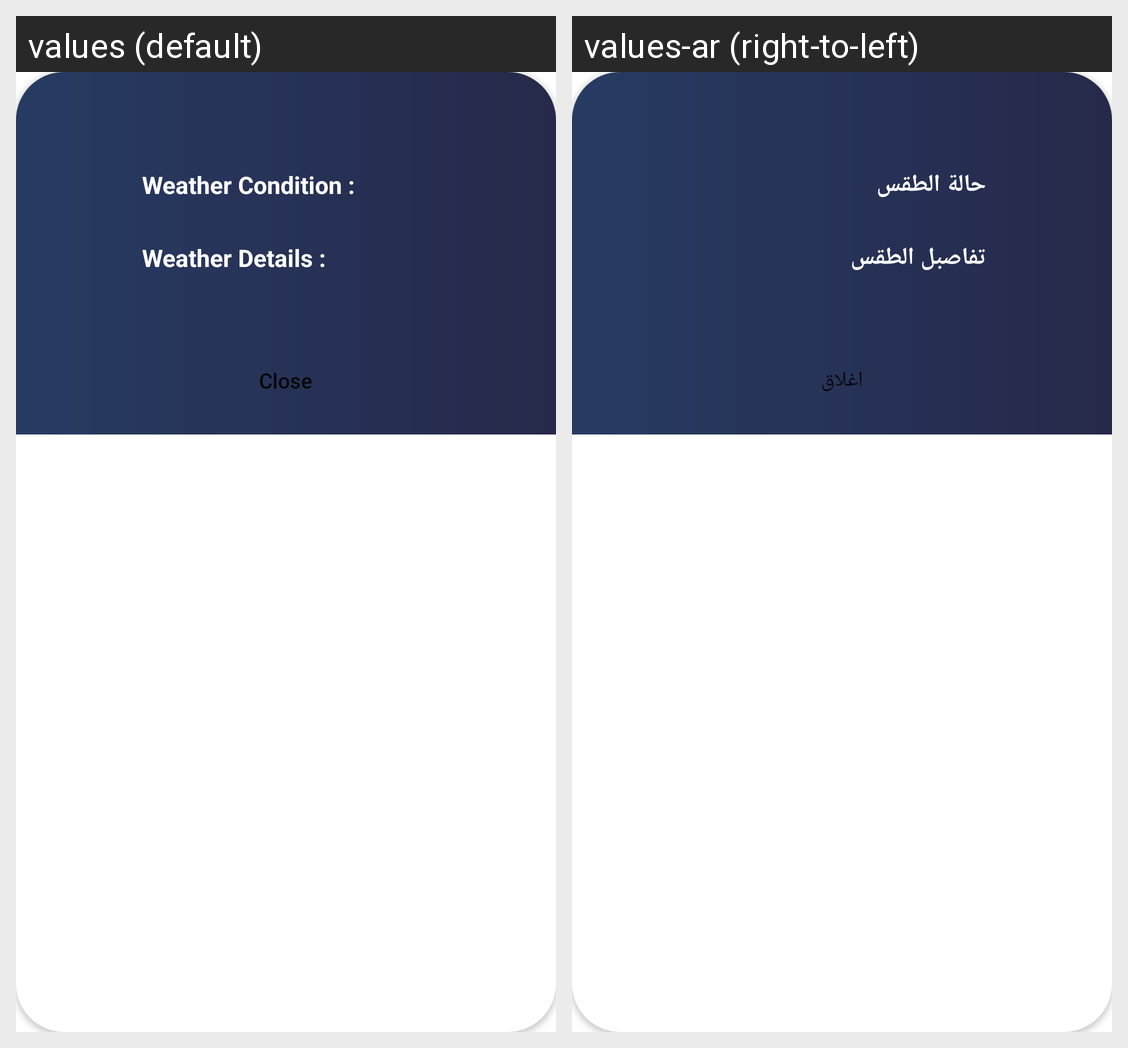

This grid shows one Android layout under two languages. Give, for every string resource on the screen, its name, the default text and each shown locale's text.
Android screen res/layout/dialog_alert_overapp.xml rendered under 2 locales, left to right: values (default), values-ar (right-to-left). Device: Nexus 5 (rendered at 1080×1920; each locale shown at half size, 540×960, under a caption strip naming it); theme Theme.ThorWeather.
Strings drawn on this screen, with the default value and each locale's value (text and hints the layout hard-codes, and strings that could not be matched under every locale, appear in the picture but are not listed):

weather_condition
  values: Weather Condition :
  values-ar: حالة الطقس

weather_details
  values: Weather Details :
  values-ar: تفاصبل الطقس

close
  values: Close
  values-ar: اغلاق
